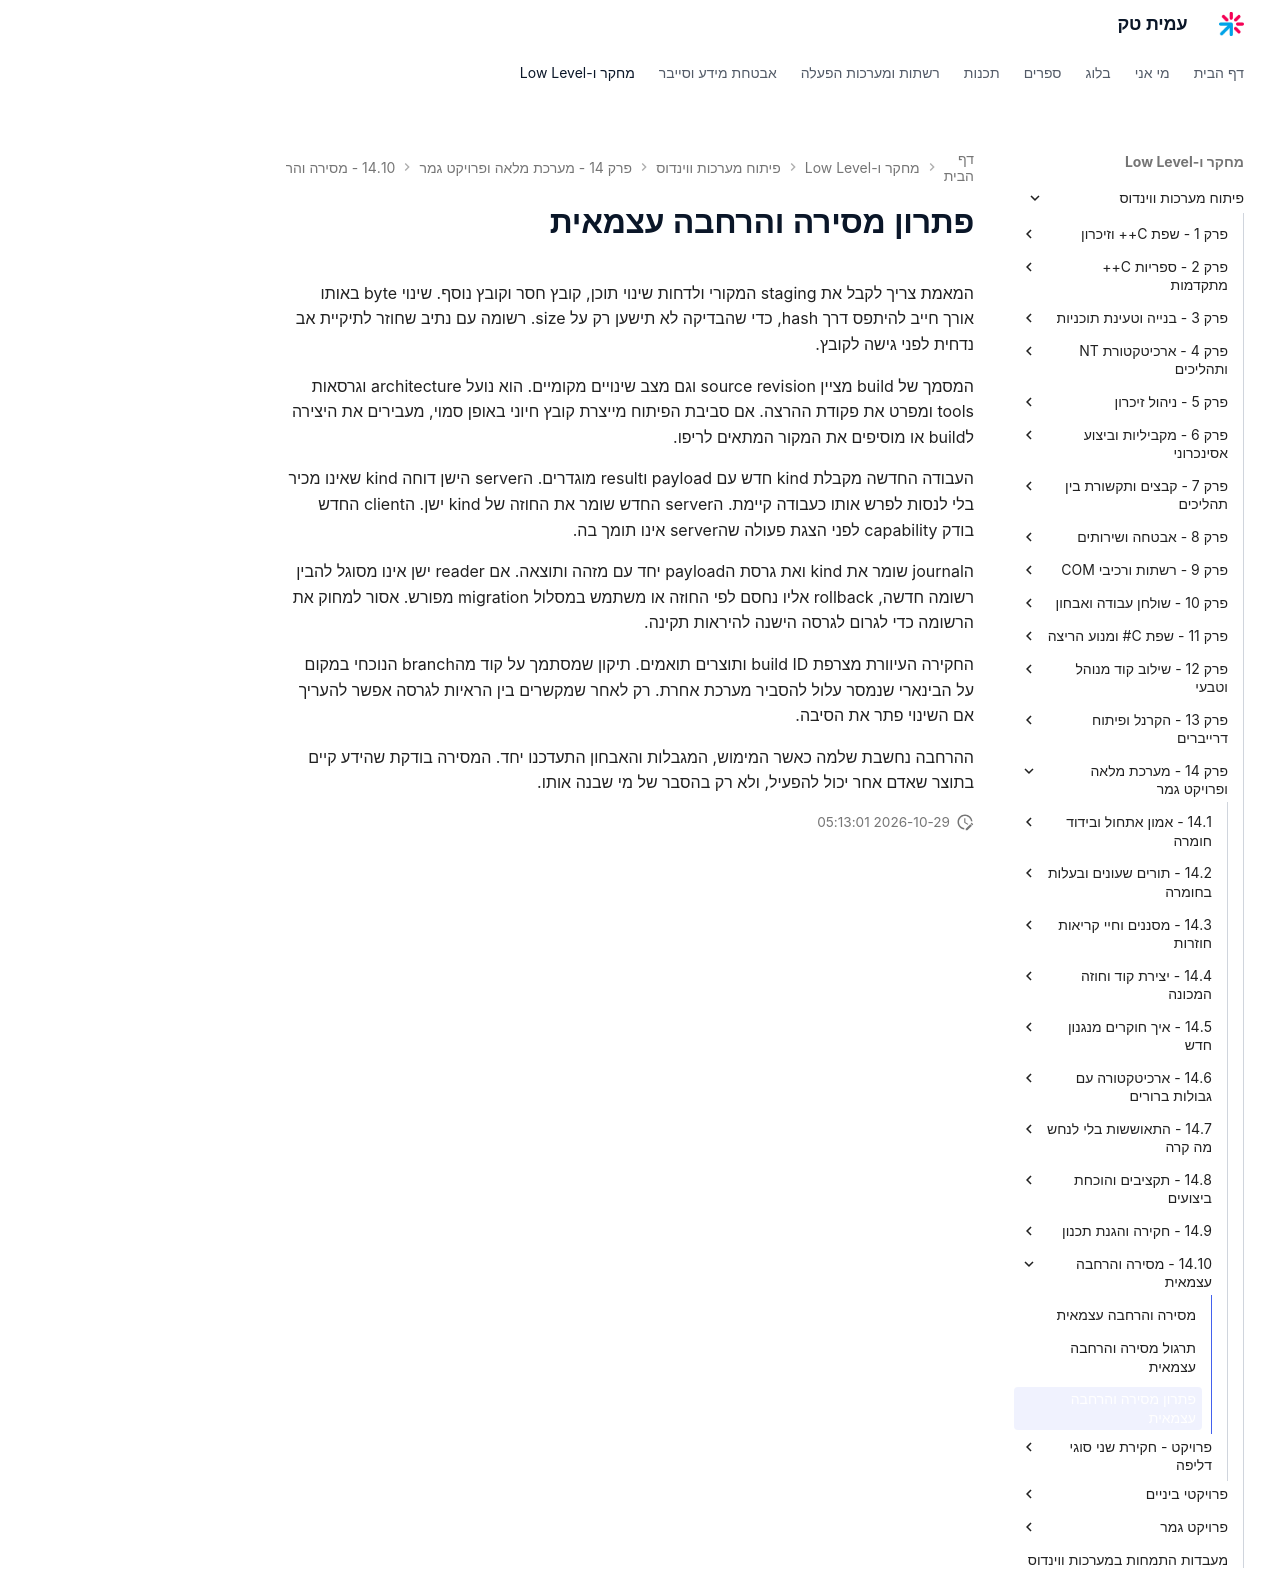

repository: AmitPinchasi/amittech · page: פיתוח-מערכות-ווינדוס/14 - מערכת מלאה ופרויקט גמר/14.10 - מסירה והרחבה עצמאית/14.10 - מסירה והרחבה עצמאית - פתרון/index.html · generator: mkdocs

# פתרון מסירה והרחבה עצמאית

המאמת צריך לקבל את staging המקורי ולדחות שינוי תוכן, קובץ חסר וקובץ נוסף. שינוי byte באותו אורך חייב להיתפס דרך hash, כדי שהבדיקה לא תישען רק על size. רשומה עם נתיב שחוזר לתיקיית אב נדחית לפני גישה לקובץ.

המסמך של build מציין source revision וגם מצב שינויים מקומיים. הוא נועל architecture וגרסאות tools ומפרט את פקודת ההרצה. אם סביבת הפיתוח מייצרת קובץ חיוני באופן סמוי, מעבירים את היצירה לbuild או מוסיפים את המקור המתאים לריפו.

העבודה החדשה מקבלת kind חדש עם payload וresult מוגדרים. הserver הישן דוחה kind שאינו מכיר בלי לנסות לפרש אותו כעבודה קיימת. הserver החדש שומר את החוזה של kind ישן. הclient החדש בודק capability לפני הצגת פעולה שהserver אינו תומך בה.

הjournal שומר את kind ואת גרסת הpayload יחד עם מזהה ותוצאה. אם reader ישן אינו מסוגל להבין רשומה חדשה, rollback אליו נחסם לפי החוזה או משתמש במסלול migration מפורש. אסור למחוק את הרשומה כדי לגרום לגרסה הישנה להיראות תקינה.

החקירה העיוורת מצרפת build ID ותוצרים תואמים. תיקון שמסתמך על קוד מהbranch הנוכחי במקום על הבינארי שנמסר עלול להסביר מערכת אחרת. רק לאחר שמקשרים בין הראיות לגרסה אפשר להעריך אם השינוי פתר את הסיבה.

ההרחבה נחשבת שלמה כאשר המימוש, המגבלות והאבחון התעדכנו יחד. המסירה בודקת שהידע קיים בתוצר שאדם אחר יכול להפעיל, ולא רק בהסבר של מי שבנה אותו.
